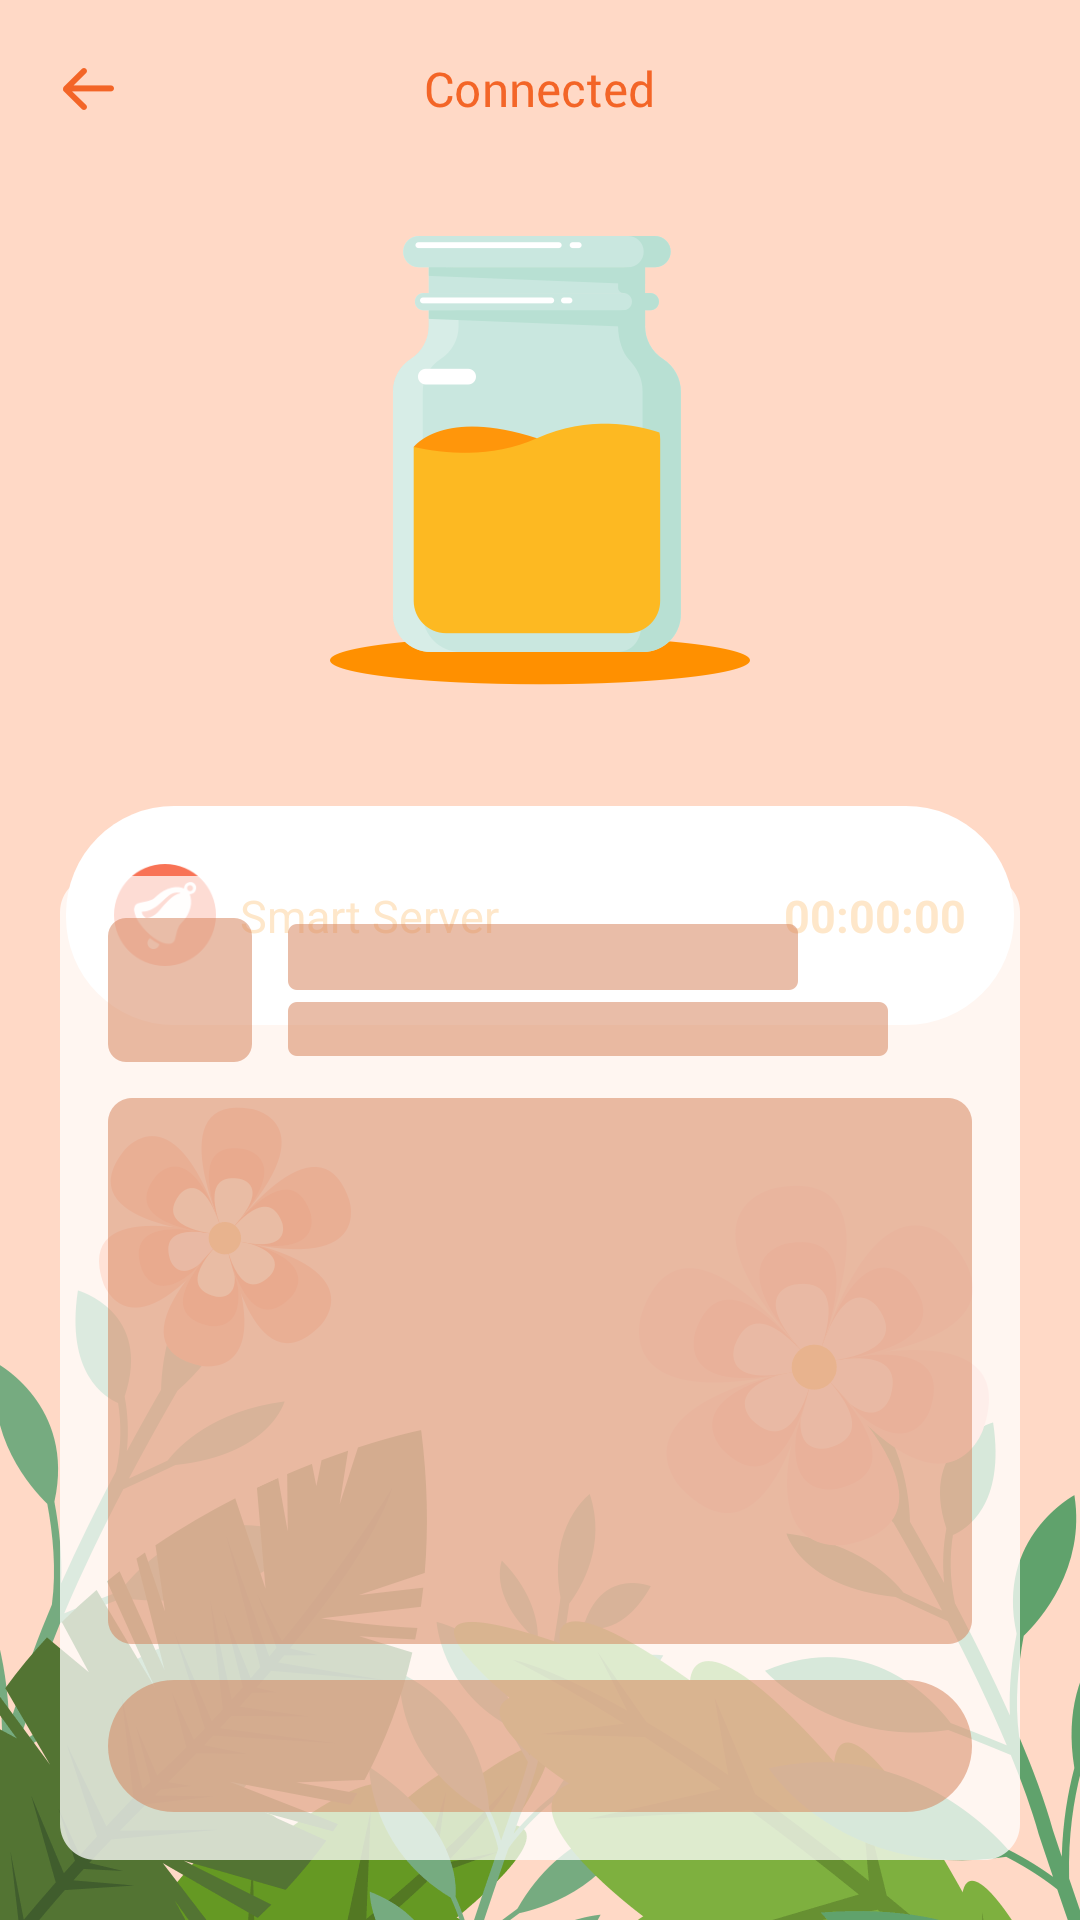

Reconstruct the res/layout file that produces this screen, plus the resources it refers to.
<!-- AndroidManifest.xml: application theme Theme.GoTranslate -->
<!-- res/layout/activity_result.xml -->
<?xml version="1.0" encoding="utf-8"?>
<androidx.constraintlayout.widget.ConstraintLayout xmlns:android="http://schemas.android.com/apk/res/android"
    xmlns:app="http://schemas.android.com/apk/res-auto"
    xmlns:tools="http://schemas.android.com/tools"
    android:layout_width="match_parent"
    android:layout_height="match_parent"
    android:background="#FFD9C6">
    <androidx.appcompat.widget.AppCompatImageView
        android:layout_width="match_parent"
        android:layout_height="285dp"
        android:src="@drawable/bg2"
        android:scaleType="centerCrop"
        app:layout_constraintBottom_toBottomOf="parent"/>
    <View
        android:id="@+id/top"
        android:layout_width="match_parent"
        android:layout_height="0.5dp"
        app:layout_constraintTop_toTopOf="parent"/>
    <androidx.appcompat.widget.AppCompatImageView
        android:id="@+id/iv_back"
        android:layout_width="58dp"
        android:layout_height="58dp"
        android:src="@drawable/back3"
        android:padding="20dp"
        app:layout_constraintLeft_toLeftOf="parent"
        app:layout_constraintTop_toBottomOf="@id/top"/>
    <androidx.appcompat.widget.AppCompatImageView
        android:id="@+id/iv_title"
        android:layout_width="wrap_content"
        android:layout_height="20dp"
        android:src="@drawable/result1"
        app:layout_constraintLeft_toLeftOf="parent"
        app:layout_constraintRight_toRightOf="parent"
        app:layout_constraintTop_toTopOf="@id/iv_back"
        app:layout_constraintBottom_toBottomOf="@id/iv_back"/>
    <androidx.appcompat.widget.AppCompatImageView
        android:id="@+id/iv_result"
        android:layout_width="140dp"
        android:layout_height="150dp"
        android:src="@drawable/result3"
        android:layout_marginTop="20dp"
        app:layout_constraintLeft_toLeftOf="parent"
        app:layout_constraintRight_toRightOf="parent"
        app:layout_constraintTop_toBottomOf="@id/iv_back"/>
    <androidx.appcompat.widget.LinearLayoutCompat
        android:layout_width="match_parent"
        android:layout_height="73dp"
        android:paddingLeft="16dp"
        android:paddingRight="16dp"
        android:gravity="center_vertical"
        android:layout_marginTop="40dp"
        android:layout_marginLeft="22dp"
        android:layout_marginRight="22dp"
        android:background="@drawable/bg_ffffff_36dp"
        app:layout_constraintTop_toBottomOf="@id/iv_result">
        <androidx.appcompat.widget.AppCompatImageView
            android:id="@+id/iv_vpn_logo"
            android:layout_width="34dp"
            android:layout_height="34dp"
            android:src="@drawable/fast"/>
        <androidx.appcompat.widget.AppCompatTextView
            android:id="@+id/tv_vpn_name"
            android:layout_width="0dp"
            android:layout_height="wrap_content"
            android:layout_weight="1"
            android:textSize="15sp"
            android:text="Smart Server"
            android:layout_marginLeft="8dp"
            android:layout_marginRight="8dp"
            android:textColor="@drawable/result_time_color_selector"/>
        <androidx.appcompat.widget.AppCompatTextView
            android:id="@+id/tv_vpn_time"
            android:layout_width="wrap_content"
            android:layout_height="wrap_content"
            android:text="00:00:00"
            android:textSize="15sp"
            android:textStyle="bold"
            android:textColor="@drawable/result_time_color_selector"/>
    </androidx.appcompat.widget.LinearLayoutCompat>
    <include android:layout_width="match_parent"
        android:layout_height="328dp"
        layout="@layout/native_result"
        android:layout_margin="20dp"
        app:layout_constraintBottom_toBottomOf="parent"/>
</androidx.constraintlayout.widget.ConstraintLayout>
<!-- res/layout/native_result.xml (included above) -->
<?xml version="1.0" encoding="utf-8"?>
<RelativeLayout xmlns:android="http://schemas.android.com/apk/res/android"
    android:layout_width="match_parent"
    android:layout_height="328dp"
    xmlns:app="http://schemas.android.com/apk/res-auto">
    <com.google.android.gms.ads.nativead.NativeAdView
        android:id="@+id/native_ad"
        android:layout_width="match_parent"
        android:layout_height="match_parent"
        android:visibility="gone"
        android:background="@drawable/bg_bfffffff_8dp">
        <androidx.constraintlayout.widget.ConstraintLayout
            android:layout_width="match_parent"
            android:layout_height="match_parent"
            android:padding="12dp">
            <androidx.constraintlayout.utils.widget.ImageFilterView
                android:id="@+id/native_logo"
                android:layout_width="48dp"
                android:layout_height="48dp"
                app:round="6dp"
                app:layout_constraintTop_toTopOf="parent"
                app:layout_constraintLeft_toLeftOf="parent"/>
            <androidx.appcompat.widget.AppCompatTextView
                android:id="@+id/native_title"
                android:layout_width="0dp"
                android:layout_height="wrap_content"
                android:textSize="12sp"
                android:ellipsize="end"
                android:singleLine="true"
                android:textColor="#333333"
                android:text="Cut The Rope:"
                android:layout_marginTop="4dp"
                android:layout_marginLeft="12dp"
                android:layout_marginRight="12dp"
                app:layout_constraintRight_toLeftOf="@id/tag"
                app:layout_constraintTop_toTopOf="@id/native_logo"
                app:layout_constraintLeft_toRightOf="@id/native_logo"
                />
            <androidx.appcompat.widget.AppCompatTextView
                android:id="@+id/tag"
                android:layout_width="wrap_content"
                android:layout_height="wrap_content"
                android:text="AD"
                android:textSize="12sp"
                android:paddingLeft="5dp"
                android:paddingRight="5dp"
                android:textColor="@color/white"
                android:background="@drawable/bg_171c35_8dp"
                app:layout_constraintRight_toRightOf="parent"
                app:layout_constraintTop_toTopOf="@id/native_title"/>
            <androidx.appcompat.widget.AppCompatTextView
                android:id="@+id/native_desc"
                android:layout_width="0dp"
                android:layout_height="wrap_content"
                android:textSize="12sp"
                android:ellipsize="end"
                android:singleLine="true"
                android:textColor="#8A192340"
                android:text="Cut The Rope:"
                android:layout_marginTop="4dp"
                android:layout_marginLeft="12dp"
                app:layout_constraintRight_toRightOf="parent"
                app:layout_constraintTop_toBottomOf="@id/native_title"
                app:layout_constraintLeft_toRightOf="@id/native_logo"/>
            <com.google.android.gms.ads.nativead.MediaView
                android:id="@+id/native_cover"
                android:layout_width="match_parent"
                android:layout_height="0dp"
                android:layout_marginTop="12dp"
                android:layout_marginBottom="12dp"
                app:layout_constraintTop_toBottomOf="@id/native_logo"
                app:layout_constraintBottom_toTopOf="@id/native_action"/>
            <androidx.appcompat.widget.AppCompatTextView
                android:id="@+id/native_action"
                android:layout_width="match_parent"
                android:layout_height="44dp"
                android:gravity="center"
                android:text="Install"
                android:textSize="14sp"
                android:textColor="@color/white"
                android:background="@drawable/bg_ff7f00_22dp"
                app:layout_constraintRight_toRightOf="parent"
                app:layout_constraintBottom_toBottomOf="parent"/>
        </androidx.constraintlayout.widget.ConstraintLayout>
    </com.google.android.gms.ads.nativead.NativeAdView>
    <androidx.appcompat.widget.AppCompatImageView
        android:id="@+id/ad_cover"
        android:layout_width="match_parent"
        android:layout_height="match_parent"
        android:scaleType="fitXY"
        android:src="@drawable/result_ad_cover"/>
</RelativeLayout>
<!-- resources referenced by this layout -->
<resources>
  <color name="white">#FFFFFFFF</color>
  <!-- drawable back3: png bitmap (drawable-xxhdpi, 968 bytes) -->
  <!-- drawable bg2: png bitmap (drawable-xxhdpi, 49901 bytes) -->
  <!-- drawable bg_bfffffff_8dp (drawable) -->
  <?xml version="1.0" encoding="utf-8"?>
  <shape xmlns:android="http://schemas.android.com/apk/res/android">
      <corners android:radius="8dp"/>
      <solid android:color="#BFFFFFFF"/>
  </shape>
  <!-- drawable bg_ff7f00_22dp (drawable) -->
  <?xml version="1.0" encoding="utf-8"?>
  <shape xmlns:android="http://schemas.android.com/apk/res/android">
      <corners android:radius="22dp"/>
      <solid android:color="#FF7F00"/>
  </shape>
  <!-- drawable bg_ffffff_36dp (drawable) -->
  <?xml version="1.0" encoding="utf-8"?>
  <shape xmlns:android="http://schemas.android.com/apk/res/android">
      <corners android:radius="36dp"/>
      <solid android:color="@color/white"/>
  </shape>
  <!-- drawable fast: png bitmap (drawable-xxhdpi, 4973 bytes) -->
  <!-- drawable result1: png bitmap (drawable-xxhdpi, 5155 bytes) -->
  <!-- drawable result3: png bitmap (drawable-xxhdpi, 18523 bytes) -->
  <!-- drawable result_ad_cover: png bitmap (drawable-xxhdpi, 31458 bytes) -->
  <!-- drawable result_time_color_selector (drawable) -->
  <?xml version="1.0" encoding="utf-8"?>
  <selector xmlns:android="http://schemas.android.com/apk/res/android">
      <item android:color="@color/color_f99f2c" android:state_selected="false"/>
      <item android:color="@color/color_185135" android:state_selected="true"/>
  </selector>
  <style name="Theme.GoTranslate" parent="Theme.MaterialComponents.DayNight.NoActionBar">
          <item name="android:statusBarColor">@android:color/transparent</item>
          <item name="android:windowLightStatusBar">true</item>
      </style>
  <color name="color_f99f2c">#F99F2C</color>
  <color name="color_185135">#185135</color>
</resources>
